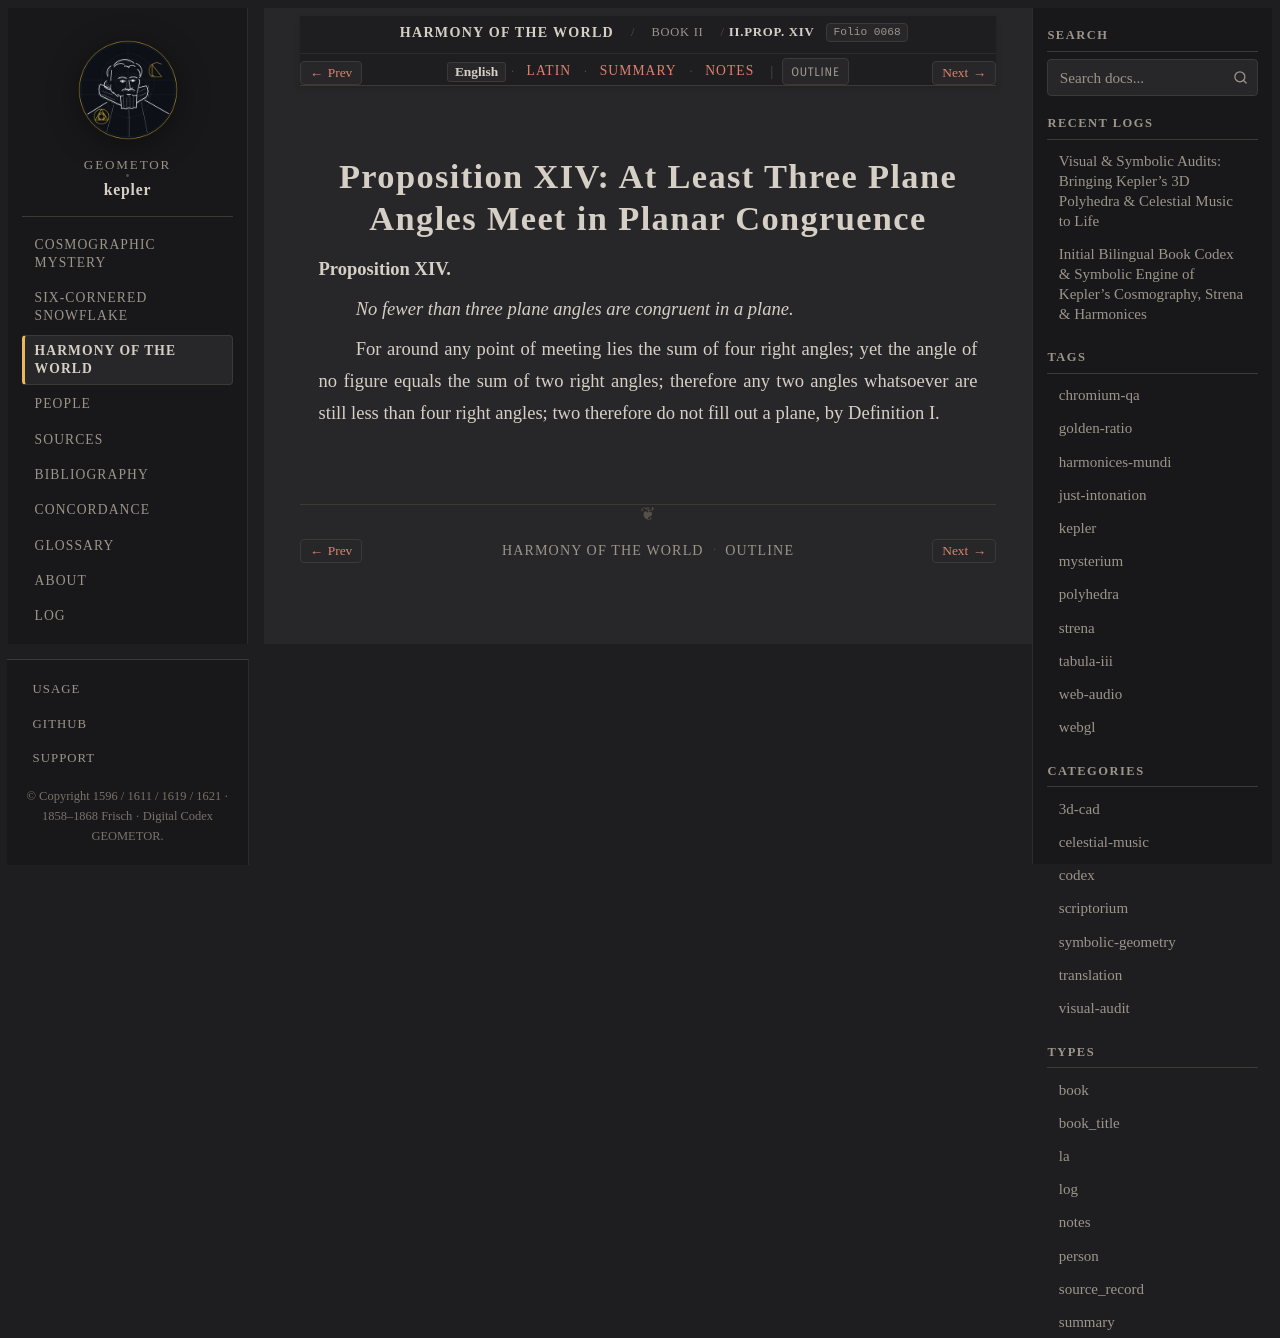

repository: geometor/kepler · page: harmonices_mundi/liber_ii/prop_14/index.html · generator: sphinx

:layout: book
:canonical_id: II.Prop. XIV
:order: 2
:folio: harmonices_mundi:0068

.. _hm-liber-ii-prop_14-en:
.. _hm-liber-ii-prop_14:

Proposition XIV: At Least Three Plane Angles Meet in Planar Congruence
======================================================================

.. folio:: harmonices_mundi:0068
   :page: p. 50

**Proposition XIV.**

*No fewer than three plane angles are congruent in a plane.*

For around any point of meeting lies the sum of four right angles; yet the angle of no figure equals the sum of two right angles; therefore any two angles whatsoever are still less than four right angles; two therefore do not fill out a plane, by Definition I.
